Run: headless pygame with SDL's dummy video driver; simulated clock (each Clock.tick advances the game by its frame time, no real sleeping); random seed 0; keys injected as events and as key.get_pressed() state; no mouse input; restart key R tapped at the start of phases 3 and 4.
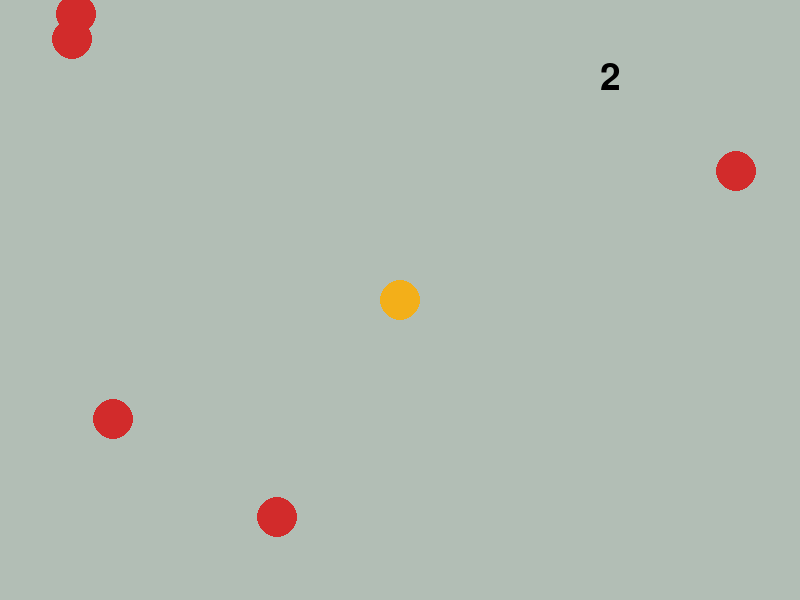
Frame 1 of 4 · flips 1–60 · no input
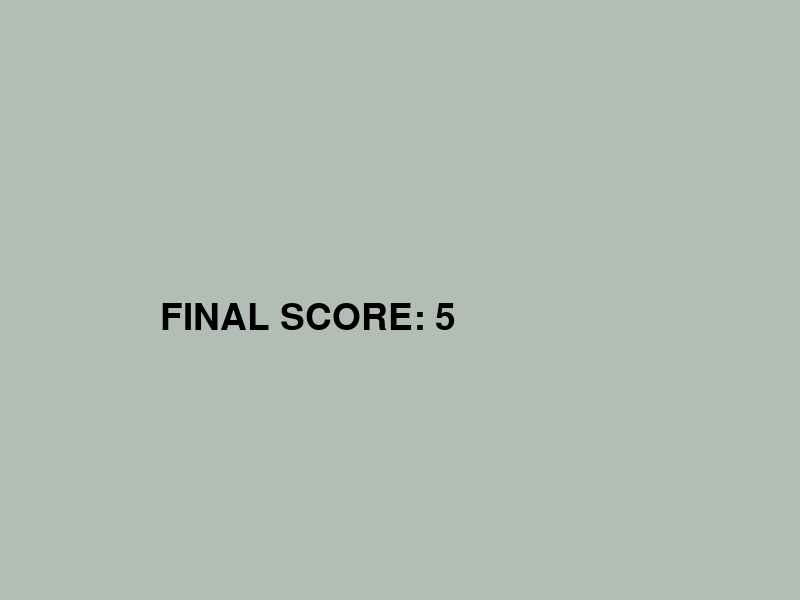
Frame 2 of 4 · flips 61–180 · tapped SPACE, RETURN · held RIGHT (→), D
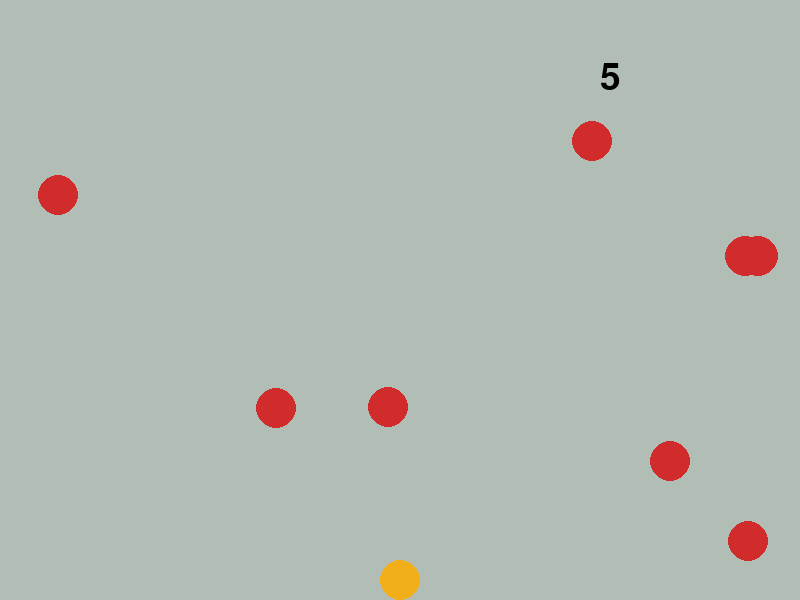
Frame 3 of 4 · flips 181–300 · tapped R · held DOWN (↓), S
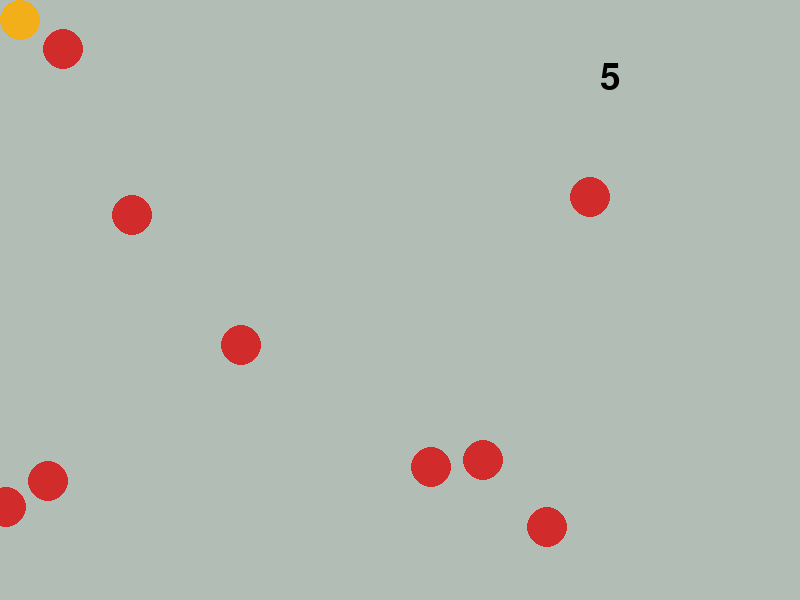
Frame 4 of 4 · flips 301–420 · tapped R · held LEFT (←), A, UP (↑), W

The pygame program that drew these frames:

# Example file showing balls randomly falling from the top of the window
import pygame
import random
import time
import threading

class GameWindow():
    def __init__(self):
        # pygame setup
        pygame.init()

        # Set up the game window dimensions
        self.screen_width = 800
        self.screen_height = 600
        self.screen = pygame.display.set_mode((self.screen_width, self.screen_height))

        # Set the title of the window
        pygame.display.set_caption("Ball Mover")

        # Define colors
        self.WHITE = (255, 255, 255)
        self.GREY = (178, 190, 181)
        self.BLACK = (0, 0, 0)
        self.RED = (210, 43, 43)
        self.GREEN = (49, 146, 54)
        self.BLUE = (76, 81, 247)
        self.PURPLE = (157, 77, 187)
        self.GOLD = (243, 175, 25)
        self.GREY2 = (100, 100, 100)

        # Initialize font
        self.font = pygame.font.SysFont(None, 55)
        self.dt = 0

        self.reset_game()

    def reset_game(self):
        # Resets the game state
        self.player_pos = pygame.Vector2(self.screen_width / 2, self.screen_height / 2)
        self.balls_top = []
        self.balls_bottom = []
        self.balls_left = []
        self.balls_right = []
        self.bomb = []
        self.player_total_points = 0
        self.gamestate = True
        self.mode_switch = True
        self.timer = ''
        self.points = ''
        self.mode = 'easy'
        self.ball_size = 20
        self.player_ball_size = 20
        self.bomb_size = 20
        self.player_speed = 400
        self.interval = 0.02
        self.point_multiplier = 0.05
        
    def easy_mode(self):
        self.mode = 'easy'
        self.ball_size = 20
        self.player_ball_size = 20
        self.bomb_size = 20
        self.player_speed = 400
        self.interval = 0.02
        self.point_multiplier = 0.05  
        
    def hard_mode(self):
        self.mode = 'hard'
        self.ball_size = 10
        self.player_ball_size = 10
        self.bomb_size = 10
        self.player_speed = 300
        self.interval = 0.06
        self.point_multiplier = 0.5

    def countdown(self, t): 
        while t: 
            mins, secs = divmod(t, 60) 
            self.timer = '{:01d}'.format(secs) 
            time.sleep(1) 
            t -= 1
        self.timer = ''
        self.mode_switch = True    

    def bonus_points_thread(self, t):
        while t:
            mins, secs = divmod(t, 60) 
            self.points = '{:01d}'.format(secs) 
            time.sleep(1) 
            t -= 1
        self.points = ''      

    # Method to spawn a new ball at a random horizontal position at the top
    def spawn_ball_top(self):
        x_pos = random.randint(0, self.screen_width)
        y_pos = 0
        speed = random.randint(100, 300)
        self.balls_top.append({"pos": pygame.Vector2(x_pos, y_pos), "speed": speed})

    def spawn_ball_bottom(self):
        x_pos = random.randint(0, self.screen_width)
        y_pos = self.screen_height
        speed = random.randint(100, 300)
        self.balls_bottom.append({"pos": pygame.Vector2(x_pos, y_pos), "speed": speed})

    def spawn_ball_left(self):
        x_pos = 0
        y_pos = random.randint(0, self.screen_height)
        speed = random.randint(100, 300)
        self.balls_left.append({"pos": pygame.Vector2(x_pos, y_pos), "speed": speed})
        
    def spawn_ball_right(self):
        x_pos = self.screen_width
        y_pos = random.randint(0, self.screen_height)
        speed = random.randint(100, 300)
        self.balls_right.append({"pos": pygame.Vector2(x_pos, y_pos), "speed": speed})

    def spawn_bomb(self):
        self.bomb = []
        x_pos = random.randint(0, self.screen_width)
        y_pos = random.randint(0, self.screen_height)
        speed = 0
        self.bomb.append({"pos": pygame.Vector2(x_pos, y_pos), "speed": speed})

    def draw_text(self, text, x, y, color):
        text_surface = self.font.render(text, True, color)
        self.screen.blit(text_surface, (x, y))

    # Main game loop
    def main(self):
        running = True
        clock = pygame.time.Clock()

        while running:
            # Poll for events
            for event in pygame.event.get():
                if event.type == pygame.QUIT:
                    running = False
                elif event.type == pygame.KEYDOWN:
                    if event.key == pygame.K_r:
                        print('Restarting...')
                        self.reset_game()
                    if self.mode_switch == True:
                        if event.key == pygame.K_q and self.mode_switch == True and self.mode == 'easy' and self.gamestate == True:
                            self.p = 1000
                            self.player_total_points += self.p
                            self.hard_mode()
                            self.mode_switch = False
                            t = 3
                            countdown_thread = threading.Thread(target=self.countdown, args=(t,))
                            countdown_thread.start()
                            point_thread = threading.Thread(target=self.bonus_points_thread, args=(t,))
                            point_thread.start()
                        if event.key == pygame.K_e and self.mode_switch == True and self.mode == 'hard' and self.gamestate == True:
                            self.p = 50
                            self.player_total_points += 50
                            self.easy_mode()
                            self.mode_switch = False
                            t = 3
                            countdown_thread = threading.Thread(target=self.countdown, args=(t,))
                            countdown_thread.start()
                            point_thread = threading.Thread(target=self.bonus_points_thread, args=(t,))
                            point_thread.start()                            

            # Fill the screen with a color to wipe away anything from last frame
            self.screen.fill(self.GREY)

            if self.gamestate == True:
                # Draw the player circle
                pygame.draw.circle(self.screen, self.GOLD, self.player_pos, self.player_ball_size)

                # Cooldown timer for mode change
                countdown = str(self.timer)
                self.draw_text(countdown, self.screen_width // 10, self.screen_height // 10, self.BLACK)

                keys = pygame.key.get_pressed()
                if keys[pygame.K_w] or keys[pygame.K_UP]:
                    self.player_pos.y -= self.player_speed * self.dt
                if keys[pygame.K_s] or keys[pygame.K_DOWN]:
                    self.player_pos.y += self.player_speed * self.dt
                if keys[pygame.K_a] or keys[pygame.K_LEFT]:
                    self.player_pos.x -= self.player_speed * self.dt
                if keys[pygame.K_d] or keys[pygame.K_RIGHT]:
                    self.player_pos.x += self.player_speed * self.dt
                
                # Ensure the player doesn't go out of bounds
                self.player_pos.x = max(self.player_ball_size, min(self.player_pos.x, self.screen_width - self.player_ball_size))
                self.player_pos.y = max(self.player_ball_size, min(self.player_pos.y, self.screen_height - self.player_ball_size))

                # Spawn a new ball at random intervals
                if random.random() < self.interval:
                    self.spawn_ball_top()
                if random.random() < self.interval:
                    self.spawn_ball_bottom()
                if random.random() < self.interval:
                    self.spawn_ball_left()                    
                if random.random() < self.interval:
                    self.spawn_ball_right()

                # Spawn bomb
                if random.random() < self.interval * 0.05:
                    self.spawn_bomb()

                # Update and draw balls
                for ball in self.balls_top:
                    ball["pos"].y += ball["speed"] * self.dt
                    pygame.draw.circle(self.screen, self.RED, (int(ball["pos"].x), int(ball["pos"].y)), self.ball_size)
                    
                for ball in self.balls_bottom:
                    ball["pos"].y -= ball["speed"] * self.dt
                    pygame.draw.circle(self.screen, self.RED, (int(ball["pos"].x), int(ball["pos"].y)), self.ball_size)

                for ball in self.balls_left:
                    ball["pos"].x += ball["speed"] * self.dt
                    pygame.draw.circle(self.screen, self.RED, (int(ball["pos"].x), int(ball["pos"].y)), self.ball_size)  
                                        
                for ball in self.balls_right:
                    ball["pos"].x -= ball["speed"] * self.dt
                    pygame.draw.circle(self.screen, self.RED, (int(ball["pos"].x), int(ball["pos"].y)), self.ball_size)                    

                # Update and draw bomb
                for bomb in self.bomb:
                    bomb["pos"].y += bomb["speed"] * self.dt
                    pygame.draw.circle(self.screen, self.BLACK, (int(bomb["pos"].x), int(bomb["pos"].y)), self.bomb_size)                

                # Display points
                player_points_text = f'{int(self.player_total_points)}'
                self.draw_text(player_points_text, self.screen_width - 200, self.screen_height // 10, self.BLACK) 

                # Bonus points pop-up
                if self.points == '3':
                    bonus_points = '+ ' + str(self.p)
                    self.draw_text(bonus_points, self.screen_width - 200, self.screen_height // 6, self.PURPLE)

                # Remove balls that have fallen off the screen
                self.balls_top = [ball for ball in self.balls_top if ball["pos"].y < self.screen_height + self.ball_size]
                self.balls_bottom = [ball for ball in self.balls_bottom if ball["pos"].y > -self.ball_size]
                self.balls_left = [ball for ball in self.balls_left if ball["pos"].x < self.screen_width + self.ball_size]
                self.balls_right = [ball for ball in self.balls_right if ball["pos"].x > -self.ball_size]
                
                # Lose if hit by ball
                for ball in self.balls_top + self.balls_bottom + self.balls_left + self.balls_right:
                    if self.player_pos.distance_to(ball["pos"]) < self.player_ball_size + self.ball_size:
                        self.gamestate = False
                        break

                # Destory balls with bomb
                for bomb in self.bomb:
                    if self.player_pos.distance_to(bomb["pos"]) < self.player_ball_size + self.bomb_size:
                        self.p = 500
                        self.balls_top = []
                        self.balls_bottom = []
                        self.balls_left = []
                        self.balls_right = []
                        self.bomb = []
                        self.bomb = []
                        self.player_total_points += self.p
                        point_thread = threading.Thread(target=self.bonus_points_thread, args=(t,))
                        point_thread.start()
                        break

                # Increment score
                self.player_total_points += self.point_multiplier

            else:
                player_points_text = f'FINAL SCORE: {int(self.player_total_points)}'
                self.draw_text(player_points_text, self.screen_width // 5, self.screen_height // 2, self.BLACK)

            # Flip the display to put your work on screen
            pygame.display.flip()

            # Limits FPS to 60
            self.dt = clock.tick(60) / 1000

        pygame.quit()

if __name__ == "__main__":
    game = GameWindow()
    game.main()
